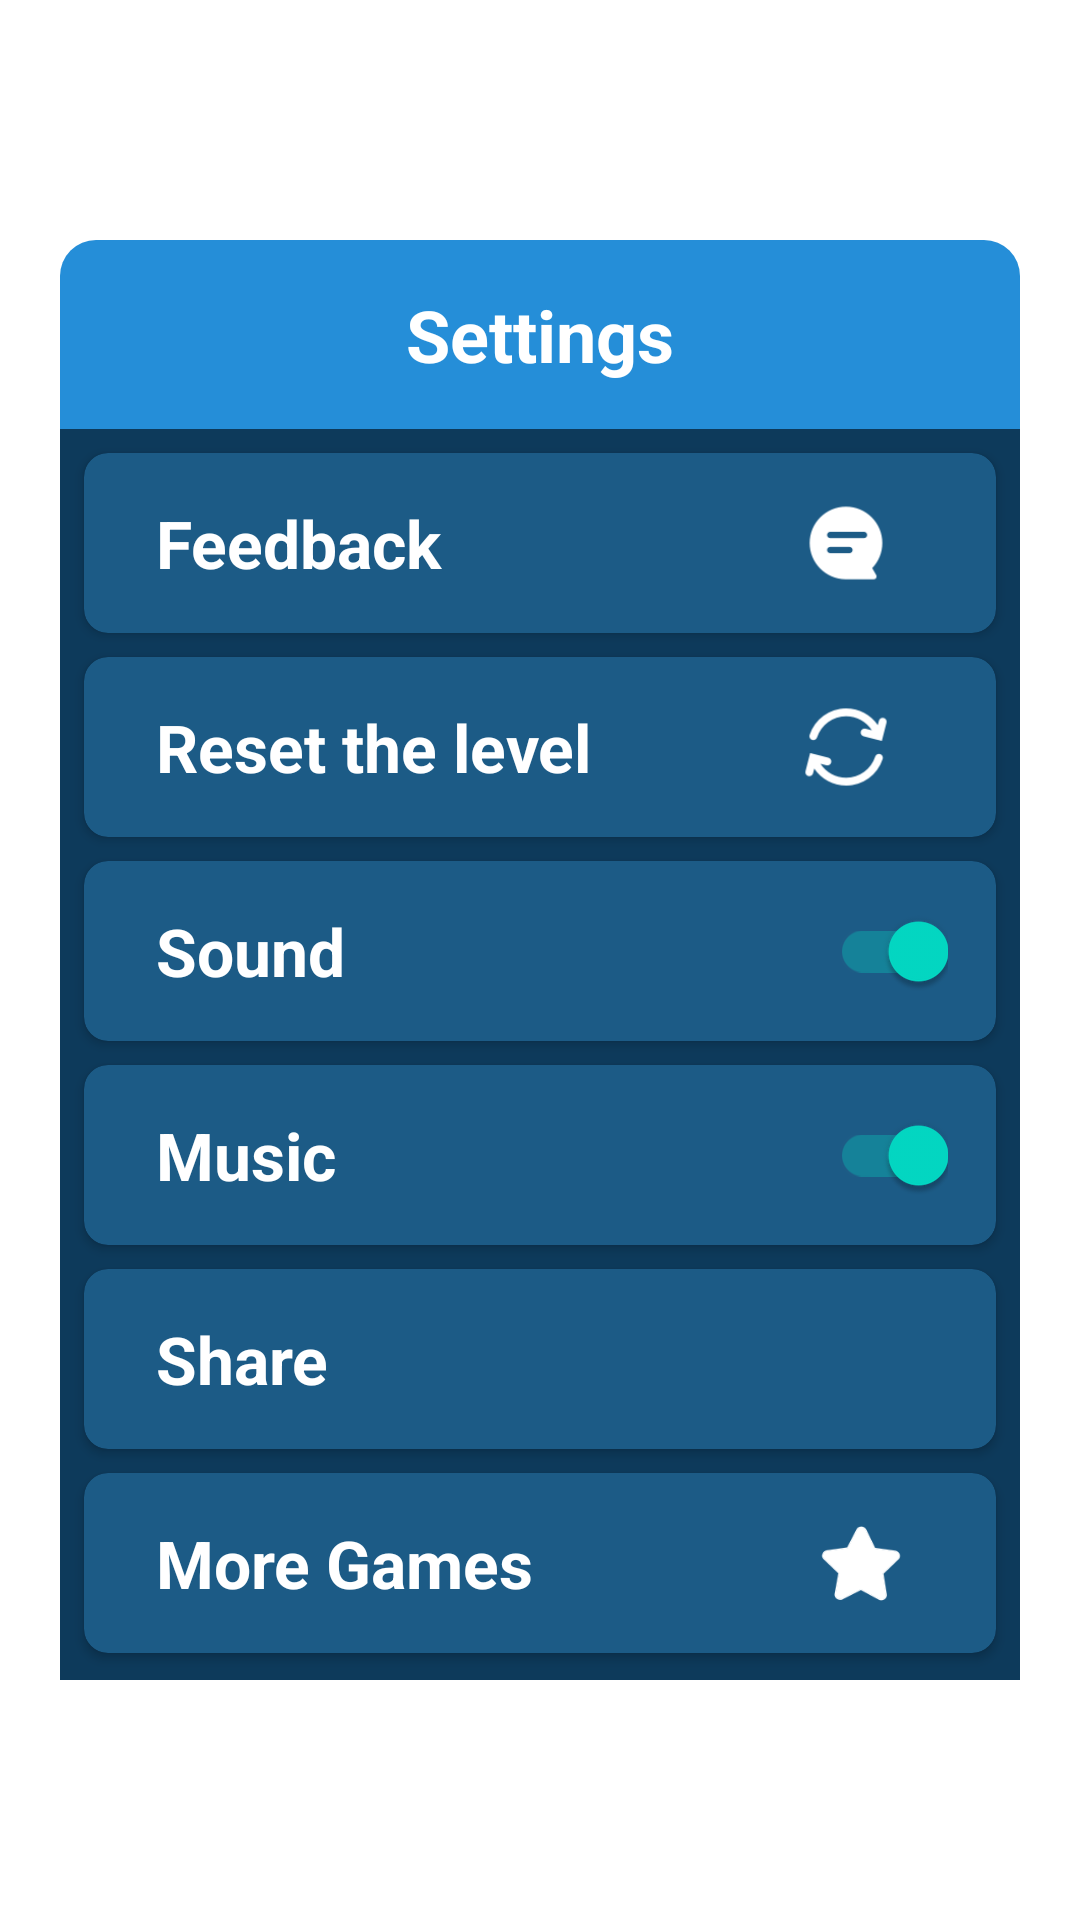

This screen was rendered from an Android layout file. Write that file and the resources it references.
<!-- AndroidManifest.xml: application theme Theme.4Picture1Word -->
<!-- res/layout/dialog_settings.xml -->
<?xml version="1.0" encoding="utf-8"?>
<androidx.appcompat.widget.LinearLayoutCompat xmlns:android="http://schemas.android.com/apk/res/android"
    xmlns:app="http://schemas.android.com/apk/res-auto"
    android:layout_width="match_parent"
    android:layout_height="match_parent"
    android:gravity="center">

    <androidx.appcompat.widget.LinearLayoutCompat
        android:layout_width="320dp"
        android:layout_height="480dp"
        android:background="@drawable/shape_dialog"
        android:orientation="vertical"
        android:weightSum="7">

        <androidx.appcompat.widget.LinearLayoutCompat
            android:layout_width="match_parent"
            android:layout_height="0dp"
            android:layout_weight="0.92"
            android:background="@drawable/shape_dialog_settings"
            android:gravity="center">

            <TextView
                android:layout_width="wrap_content"
                android:layout_height="wrap_content"
                android:text="@string/settings"
                android:textColor="@color/white"
                android:textSize="24sp"
                android:textStyle="bold" />

        </androidx.appcompat.widget.LinearLayoutCompat>


        <androidx.appcompat.widget.LinearLayoutCompat
            android:layout_width="match_parent"
            android:layout_height="0dp"
            android:layout_weight="6.08"
            android:background="#0D3A5B"
            android:orientation="vertical">

            <androidx.cardview.widget.CardView
                android:id="@+id/feedback"
                android:layout_width="match_parent"
                android:layout_height="60dp"
                android:layout_marginTop="8dp"
                android:layout_marginHorizontal="8dp"
                app:cardBackgroundColor="#1C5B86"
                app:cardCornerRadius="8dp">

                <TextView
                    android:layout_width="wrap_content"
                    android:layout_height="match_parent"
                    android:layout_marginStart="24dp"
                    android:gravity="center|start"
                    android:text="@string/feedback"
                    android:textColor="@color/white"
                    android:textSize="22sp"
                    android:textStyle="bold" />

                <androidx.appcompat.widget.AppCompatImageView
                    android:layout_width="100dp"
                    android:layout_height="wrap_content"
                    android:layout_gravity="end"
                    android:padding="8dp"
                    android:src="@drawable/ic_setting_feedback" />

            </androidx.cardview.widget.CardView>

            <androidx.cardview.widget.CardView
                android:id="@+id/reset_the_level"
                android:layout_width="match_parent"
                android:layout_height="60dp"
                android:layout_marginTop="8dp"
                android:layout_marginHorizontal="8dp"
                app:cardBackgroundColor="#1C5B86"
                app:cardCornerRadius="8dp">

                <TextView
                    android:layout_width="wrap_content"
                    android:layout_height="match_parent"
                    android:layout_marginStart="24dp"
                    android:gravity="center|start"
                    android:text="@string/reset_the_level"
                    android:textColor="@color/white"
                    android:textSize="22sp"
                    android:textStyle="bold" />

                <androidx.appcompat.widget.AppCompatImageView
                    android:layout_width="100dp"
                    android:layout_height="wrap_content"
                    android:layout_gravity="end"
                    android:padding="8dp"
                    android:src="@drawable/ic_setting_reset" />

            </androidx.cardview.widget.CardView>

            <androidx.cardview.widget.CardView
                android:id="@+id/sound"
                android:layout_width="match_parent"
                android:layout_height="60dp"
                android:layout_marginTop="8dp"
                android:layout_marginHorizontal="8dp"
                app:cardBackgroundColor="#1C5B86"
                app:cardCornerRadius="8dp">

                <TextView
                    android:layout_width="wrap_content"
                    android:layout_height="match_parent"
                    android:layout_marginStart="24dp"
                    android:gravity="center"
                    android:text="@string/sound"
                    android:textColor="@color/white"
                    android:textSize="22sp"
                    android:textStyle="bold" />

                <androidx.appcompat.widget.SwitchCompat
                    android:id="@+id/soundSwitch"
                    android:layout_width="wrap_content"
                    android:layout_height="match_parent"
                    android:layout_gravity="end"
                    android:layout_marginEnd="16dp"
                    android:checked="true" />

            </androidx.cardview.widget.CardView>

            <androidx.cardview.widget.CardView
                android:id="@+id/music"
                android:layout_width="match_parent"
                android:layout_height="60dp"
                android:layout_marginTop="8dp"
                android:layout_marginHorizontal="8dp"
                app:cardBackgroundColor="#1C5B86"
                app:cardCornerRadius="8dp">

                <TextView
                    android:layout_width="wrap_content"
                    android:layout_height="match_parent"
                    android:layout_marginStart="24dp"
                    android:gravity="center"
                    android:text="@string/music"
                    android:textColor="@color/white"
                    android:textSize="22sp"
                    android:textStyle="bold" />

                <androidx.appcompat.widget.SwitchCompat
                    android:id="@+id/musicSwitch"
                    android:layout_width="wrap_content"
                    android:layout_height="match_parent"
                    android:layout_gravity="end"
                    android:layout_marginEnd="16dp"
                    android:checked="true" />

            </androidx.cardview.widget.CardView>

            <androidx.cardview.widget.CardView
                android:id="@+id/share"
                android:layout_width="match_parent"
                android:layout_height="60dp"
                android:layout_marginTop="8dp"
                android:layout_marginHorizontal="8dp"
                app:cardBackgroundColor="#1C5B86"
                app:cardCornerRadius="8dp">

                <TextView
                    android:layout_width="wrap_content"
                    android:layout_height="match_parent"
                    android:layout_marginStart="24dp"
                    android:gravity="center"
                    android:text="@string/share"
                    android:textColor="@color/white"
                    android:textSize="22sp"
                    android:textStyle="bold" />

                <androidx.appcompat.widget.AppCompatImageView
                    android:layout_width="90dp"
                    android:layout_height="wrap_content"
                    android:layout_gravity="end"
                    android:padding="12dp"
                    android:src="@drawable/ic_share" />

            </androidx.cardview.widget.CardView>

            <androidx.cardview.widget.CardView
                android:id="@+id/moreGames"
                android:layout_width="match_parent"
                android:layout_height="60dp"
                android:layout_marginTop="8dp"
                android:layout_marginHorizontal="8dp"
                app:cardBackgroundColor="#1C5B86"
                app:cardCornerRadius="8dp">

                <TextView
                    android:layout_width="wrap_content"
                    android:layout_height="match_parent"
                    android:layout_marginStart="24dp"
                    android:gravity="center|start"
                    android:text="@string/more_games"
                    android:textColor="@color/white"
                    android:textSize="22sp"
                    android:textStyle="bold" />

                <androidx.appcompat.widget.AppCompatImageView
                    android:layout_width="90dp"
                    android:layout_height="wrap_content"
                    android:layout_gravity="end"
                    android:padding="16dp"
                    android:src="@drawable/ic_rate" />

            </androidx.cardview.widget.CardView>

        </androidx.appcompat.widget.LinearLayoutCompat>
    </androidx.appcompat.widget.LinearLayoutCompat>
</androidx.appcompat.widget.LinearLayoutCompat>
<!-- resources referenced by this layout -->
<resources>
  <color name="white">#FFFFFFFF</color>
  <!-- drawable ic_rate: png bitmap (drawable, 1515 bytes) -->
  <!-- drawable ic_setting_feedback: png bitmap (drawable, 1363 bytes) -->
  <!-- drawable ic_setting_reset: png bitmap (drawable, 2200 bytes) -->
  <!-- drawable shape_dialog_settings (drawable) -->
  <?xml version="1.0" encoding="utf-8"?>
  <shape xmlns:android="http://schemas.android.com/apk/res/android">
      <corners android:topLeftRadius="12dp" android:topRightRadius="12dp"/>
      <solid android:color="#258ED8"/>
  </shape>
  <string name="feedback">Feedback</string>
  <string name="more_games">More Games</string>
  <string name="music">Music</string>
  <string name="reset_the_level">Reset the level</string>
  <string name="settings">Settings</string>
  <string name="share">Share</string>
  <string name="sound">Sound</string>
  <style name="Theme.4Picture1Word" parent="Theme.MaterialComponents.Light.NoActionBar">
          
          <item name="colorPrimary">@color/purple_500</item>
          <item name="colorPrimaryVariant">@color/black</item>
          <item name="colorOnPrimary">@color/white</item>
          
          <item name="colorSecondary">@color/teal_200</item>
          <item name="colorSecondaryVariant">@color/teal_700</item>
          <item name="colorOnSecondary">@color/black</item>
          
          <item name="android:statusBarColor" tools:targetApi="l">?attr/colorPrimaryVariant</item>
          
      </style>
  <color name="purple_500">#FF6200EE</color>
  <color name="black">#FF000000</color>
  <color name="teal_200">#FF03DAC5</color>
  <color name="teal_700">#FF018786</color>
</resources>
